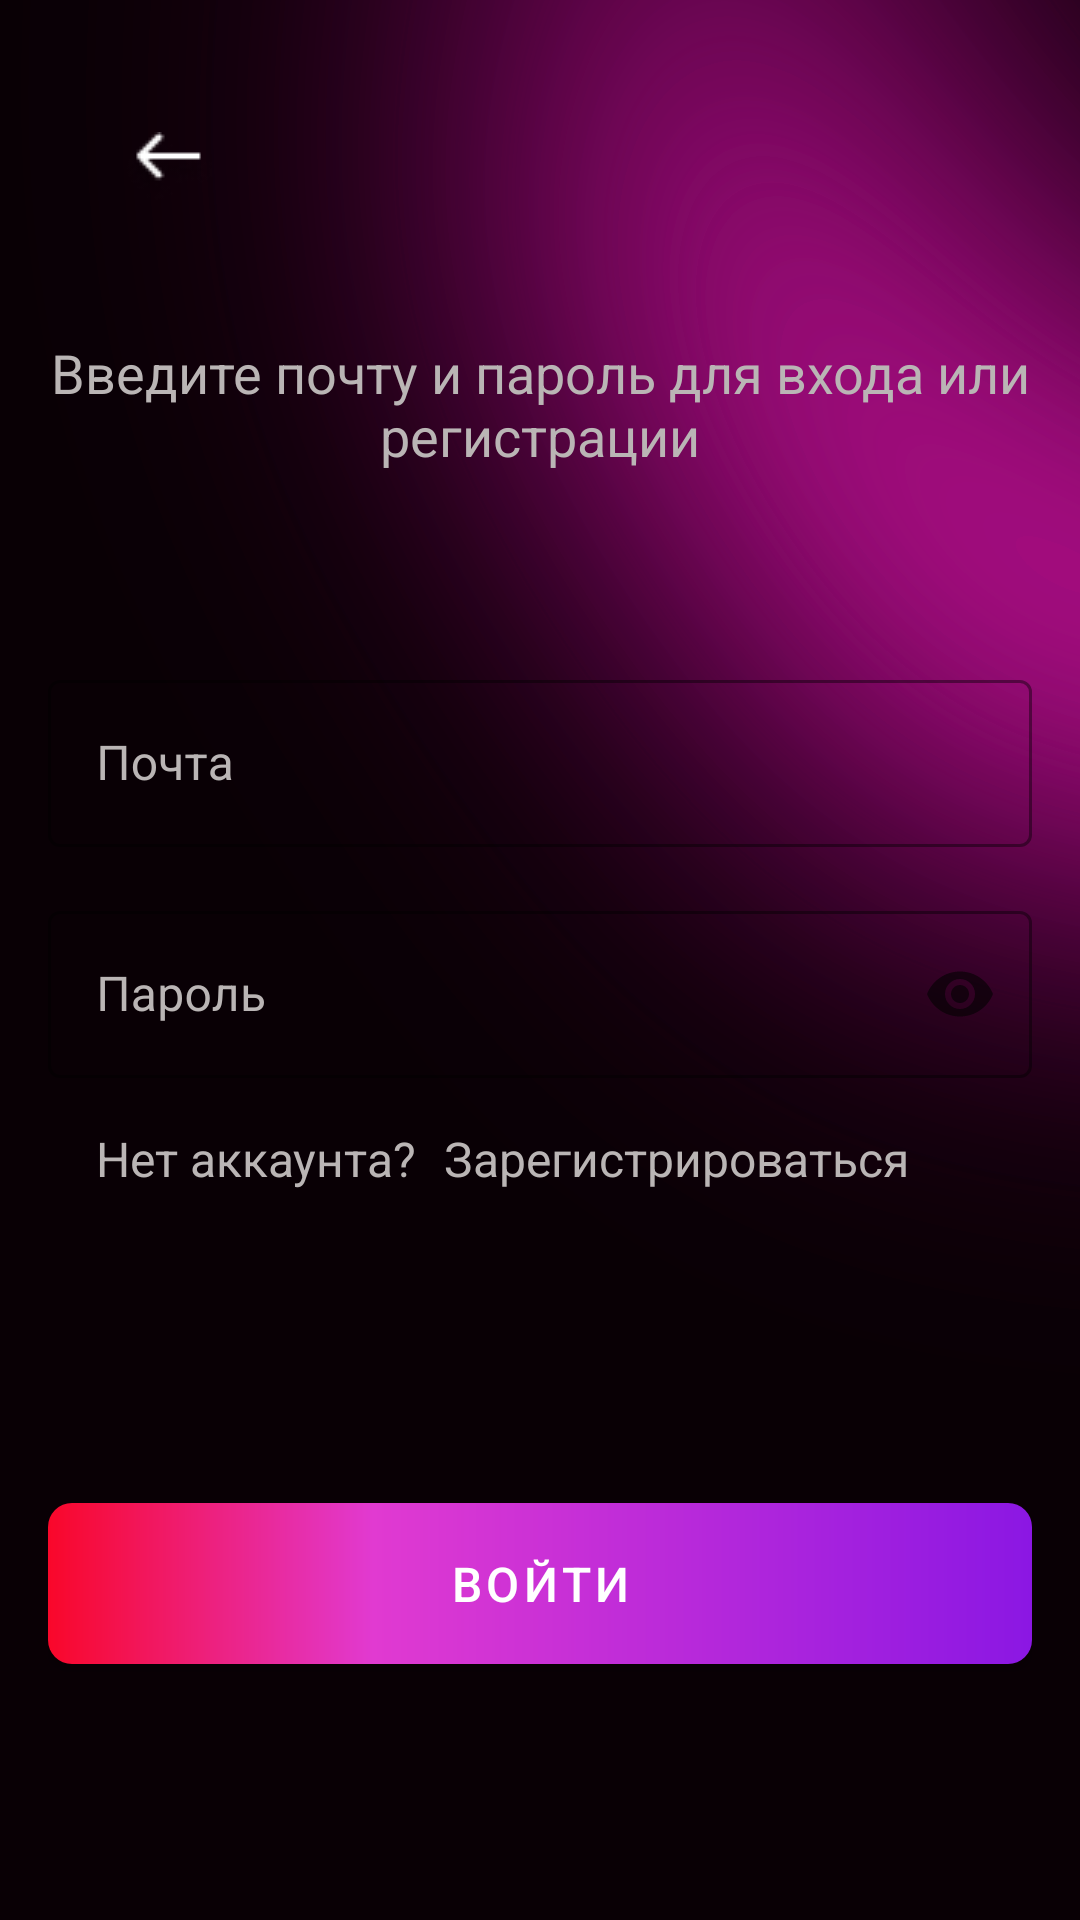

Produce the Android XML layout that renders to this screen, including the resource entries it uses.
<!-- AndroidManifest.xml: application theme Theme.RPMProekt -->
<!-- res/layout/number_enter.xml -->
<?xml version="1.0" encoding="utf-8"?>
<androidx.constraintlayout.widget.ConstraintLayout
    xmlns:android="http://schemas.android.com/apk/res/android"
    xmlns:app="http://schemas.android.com/apk/res-auto"
    xmlns:tools="http://schemas.android.com/tools"
    android:layout_width="match_parent"
    android:layout_height="match_parent"
    android:background="@drawable/back"
    android:padding="16dp">

    <ImageButton
        android:id="@+id/backButton"
        android:layout_width="48dp"
        android:layout_height="48dp"
        android:layout_marginTop="16dp"
        android:layout_marginStart="16dp"
        android:src="@drawable/arrow_back"
        android:background="?android:attr/selectableItemBackgroundBorderless"
        android:scaleType="center"
        app:layout_constraintTop_toTopOf="parent"
        app:layout_constraintStart_toStartOf="parent" />

    <TextView
        android:id="@+id/titleTextView"
        android:layout_width="0dp"
        android:layout_height="wrap_content"
        android:layout_marginTop="32dp"
        android:text="Введите почту и пароль для входа или регистрации"
        android:textColor="@color/enter_number_gray"
        android:textSize="18sp"
        android:gravity="center"
        app:layout_constraintTop_toBottomOf="@id/backButton"
        app:layout_constraintStart_toStartOf="parent"
        app:layout_constraintEnd_toEndOf="parent" />

    <com.google.android.material.textfield.TextInputLayout
        android:id="@+id/emailInputLayout"
        android:layout_width="0dp"
        android:layout_height="wrap_content"
        android:layout_marginTop="64dp"
        android:hint="Почта"
        app:boxBackgroundMode="outline"
        app:boxStrokeWidth="1dp"
        app:boxStrokeColor="@color/enter_number_gray"
        app:layout_constraintStart_toStartOf="parent"
        app:layout_constraintEnd_toEndOf="parent"
        app:layout_constraintTop_toBottomOf="@id/titleTextView">

        <com.google.android.material.textfield.TextInputEditText
            android:id="@+id/emailEditText"
            android:layout_width="match_parent"
            android:layout_height="wrap_content"
            android:inputType="textEmailAddress"
            android:textColor="@color/enter_number_gray"
            android:textColorHint="@color/enter_number_gray" />
    </com.google.android.material.textfield.TextInputLayout>

    <com.google.android.material.textfield.TextInputLayout
        android:id="@+id/passwordInputLayout"
        android:layout_width="0dp"
        android:layout_height="wrap_content"
        android:layout_marginTop="16dp"
        android:hint="Пароль"
        app:boxBackgroundMode="outline"
        app:boxStrokeWidth="1dp"
        app:boxStrokeColor="@color/enter_number_gray"
        app:endIconMode="password_toggle"
        app:layout_constraintStart_toStartOf="parent"
        app:layout_constraintEnd_toEndOf="parent"
        app:layout_constraintTop_toBottomOf="@id/emailInputLayout">

        <com.google.android.material.textfield.TextInputEditText
            android:id="@+id/passwordEditText"
            android:layout_width="match_parent"
            android:layout_height="wrap_content"
            android:inputType="textPassword"
            android:textColor="@color/enter_number_gray"
            android:textColorHint="@color/enter_number_gray" />
    </com.google.android.material.textfield.TextInputLayout>

    

    <TextView
        android:id="@+id/noAccountText"
        android:layout_width="wrap_content"
        android:layout_height="wrap_content"
        android:layout_marginStart="16dp"
        android:layout_marginTop="16dp"
        android:gravity="start"
        android:text="Нет аккаунта?"
        android:textColor="@color/enter_number_gray"
        android:textSize="16sp"
        app:layout_constraintStart_toStartOf="parent"
        app:layout_constraintTop_toBottomOf="@id/passwordInputLayout" />

    <TextView
        android:id="@+id/registerText"
        android:layout_width="wrap_content"
        android:layout_height="wrap_content"
        android:layout_marginTop="16dp"
        android:gravity="start"
        android:text="Зарегистрироваться"
        android:textColor="@color/enter_number_gray"
        android:textSize="16sp"
        app:layout_constraintEnd_toEndOf="parent"
        app:layout_constraintHorizontal_bias="0.179"
        app:layout_constraintStart_toEndOf="@id/noAccountText"
        app:layout_constraintTop_toBottomOf="@id/passwordInputLayout" />

    <com.google.android.material.button.MaterialButton
        android:id="@+id/loginButton"
        android:layout_width="0dp"
        android:layout_height="wrap_content"
        android:layout_marginTop="104dp"
        android:text="Войти"
        android:textColor="@color/white"
        android:textSize="16sp"
        app:cornerRadius="8dp"
        app:layout_constraintStart_toStartOf="parent"
        app:layout_constraintEnd_toEndOf="parent"
        app:layout_constraintTop_toBottomOf="@id/registerText" />

    <ProgressBar
        android:id="@+id/progressBar"
        android:layout_width="48dp"
        android:layout_height="48dp"
        android:visibility="gone"
        app:layout_constraintTop_toBottomOf="@id/loginButton"
        app:layout_constraintStart_toStartOf="parent"
        app:layout_constraintEnd_toEndOf="parent"
        android:layout_marginTop="16dp" />

</androidx.constraintlayout.widget.ConstraintLayout>
<!-- resources referenced by this layout -->
<resources>
  <color name="enter_number_gray">#BAB5B5</color>
  <color name="white">#FFFFFFFF</color>
  <!-- drawable arrow_back: png bitmap (drawable, 816 bytes) -->
  <!-- drawable back: png bitmap (drawable, 152462 bytes) -->
  <style name="Theme.RPMProekt" parent="Theme.MaterialComponents.DayNight.NoActionBar">
          
          <item name="colorPrimary">@color/purple_500</item>
          <item name="colorPrimaryVariant">@color/purple_700</item>
          <item name="colorOnPrimary">@color/white</item>
  
          <item name="colorSecondary">@color/teal_200</item>
          <item name="colorSecondaryVariant">@color/teal_700</item>
          <item name="colorOnSecondary">@color/black</item>
  
          
          <item name="android:statusBarColor">@color/white</item>
  
          
          <item name="android:windowNoTitle">true</item> 
          <item name="android:windowActionBar">false</item> 
  
          
          <item name="materialButtonStyle">@style/MyGradientButtonStyle</item>
  
          
          <item name="textInputStyle">@style/PhoneInputStyle</item>
  
          
          <item name="editTextStyle">@style/GrayInputEditText</item>
      </style>
  <color name="purple_500">#FF6200EE</color>
  <color name="purple_700">#FF3700B3</color>
  <color name="teal_200">#FF03DAC5</color>
  <color name="teal_700">#FF018786</color>
  <color name="black">#FF000000</color>
  <style name="MyGradientButtonStyle" parent="Widget.MaterialComponents.Button">
          <item name="android:background">@drawable/gradientbutton</item>
          <item name="backgroundTint">@null</item>
          <item name="android:textColor">@color/white</item>
          <item name="android:padding">10dp</item>
          <item name="android:textSize">16sp</item>
          <item name="cornerRadius">8dp</item>
      </style>
  <style name="PhoneInputStyle" parent="Widget.MaterialComponents.TextInputLayout.OutlinedBox">
          <item name="hintTextColor">@color/enter_number_gray</item>
          <item name="android:textColorHint">@color/enter_number_gray</item>
          <item name="boxStrokeColor">@color/enter_number_gray</item>
          <item name="boxStrokeWidth">1dp</item>
          <item name="boxStrokeWidthFocused">1dp</item>
      </style>
  <style name="GrayInputEditText" parent="Widget.MaterialComponents.TextInputEditText.OutlinedBox">
          <item name="android:textColor">@color/enter_number_gray</item>
          <item name="android:textColorHint">@color/enter_number_gray</item>
      </style>
  <!-- drawable gradientbutton (drawable) -->
  <?xml version="1.0" encoding="utf-8"?>
  <shape xmlns:android="http://schemas.android.com/apk/res/android"
      android:shape="rectangle">
      <corners android:radius="8dp" />
  
      <gradient
          android:type="linear"
          android:angle="0"
          android:startColor="#F9072A"
          android:centerColor="#E13AD1"
          android:centerX="0.33"
          android:endColor="#8B17E3">
  
      <item android:offset="0.0" android:color="#F9072A"/>
      <item android:offset="0.46" android:color="#E13AD1"/>
      <item android:offset="0.73" android:color="#C018B0"/>
      <item android:offset="1.0" android:color="#8B17E3"/>
  </gradient>
      </shape>
</resources>
